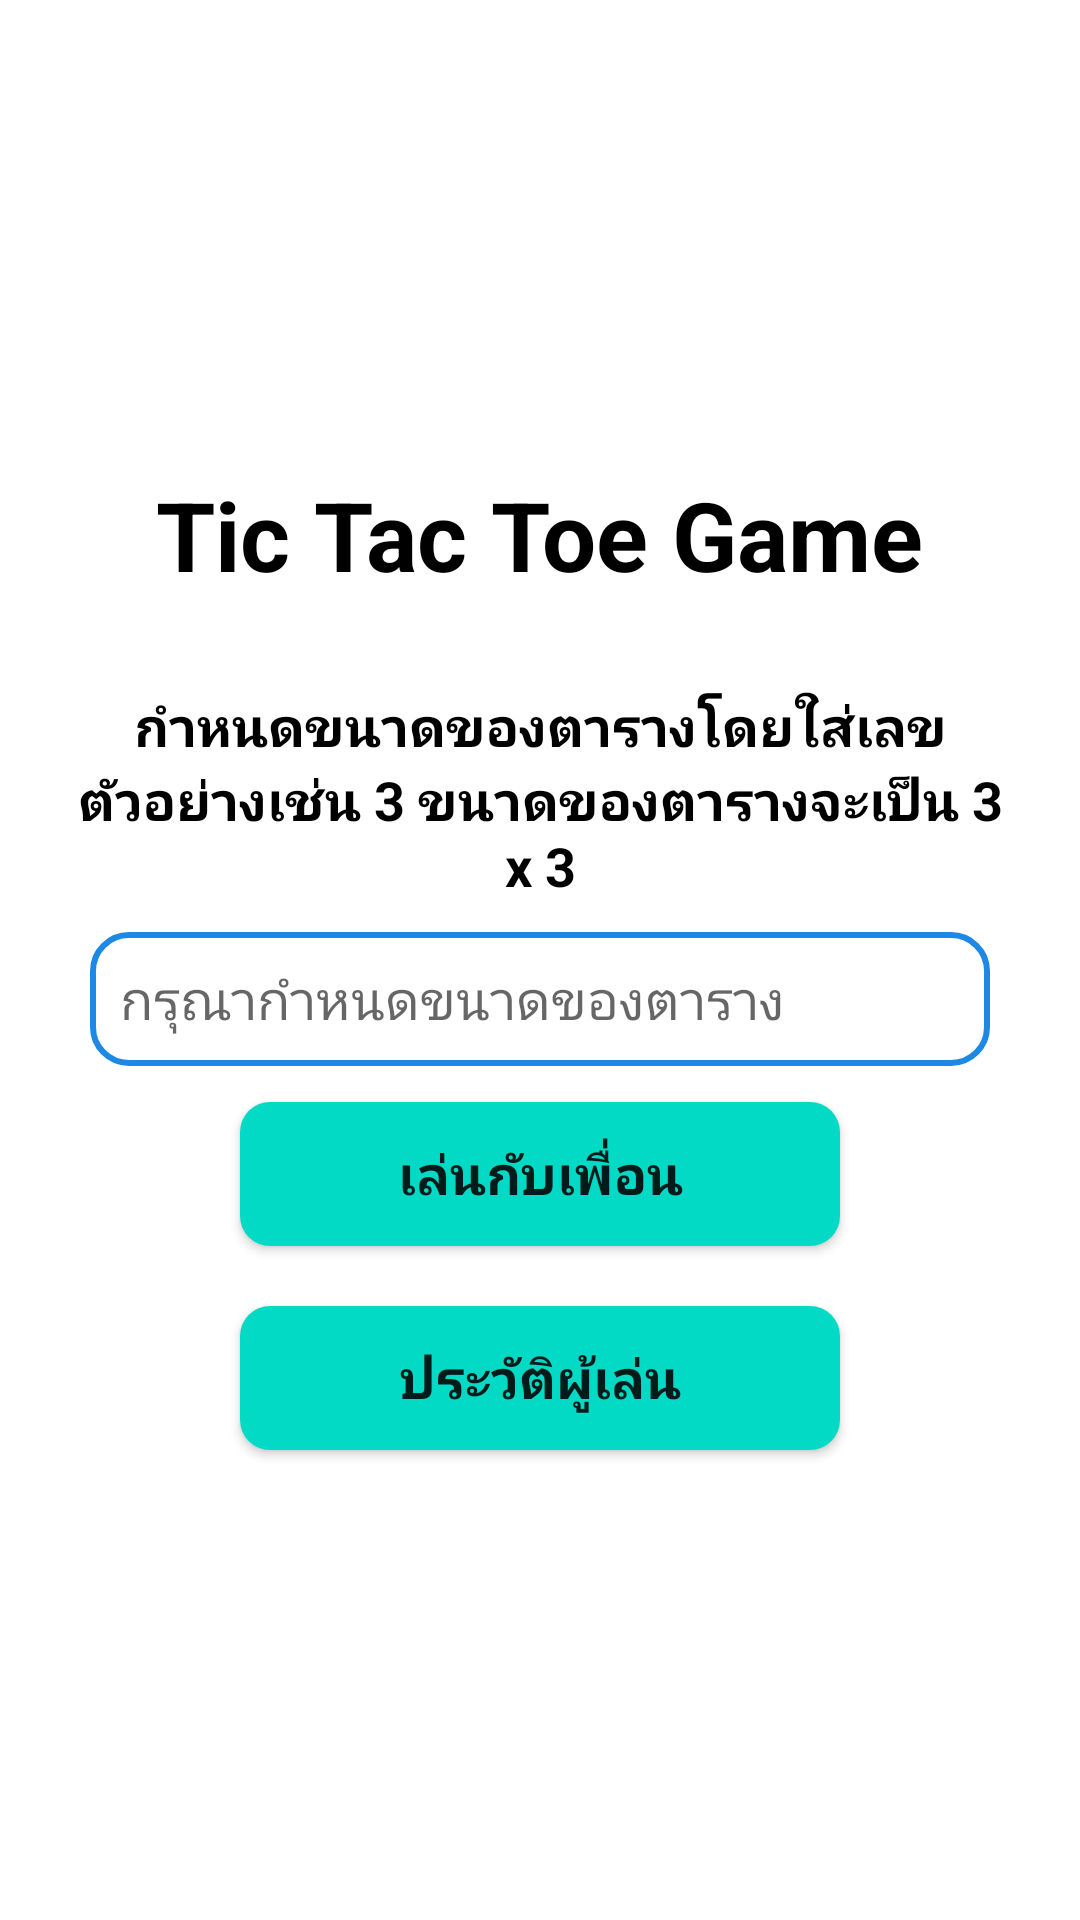

Layout XML and referenced resources for this Android screen:
<!-- AndroidManifest.xml: application theme Theme.MyApplicationTicTacToe -->
<!-- res/layout/activity_main.xml -->
<?xml version="1.0" encoding="utf-8"?>
<androidx.constraintlayout.widget.ConstraintLayout xmlns:android="http://schemas.android.com/apk/res/android"
    xmlns:app="http://schemas.android.com/apk/res-auto"
    xmlns:tools="http://schemas.android.com/tools"
    android:layout_width="match_parent"
    android:layout_height="match_parent"
    tools:context=".MainActivity">

    <LinearLayout
        android:layout_width="match_parent"
        android:layout_height="match_parent"
        android:gravity="center"
        android:orientation="vertical"
        android:padding="20dp"
        app:layout_constraintBottom_toBottomOf="parent"
        app:layout_constraintEnd_toEndOf="parent"
        app:layout_constraintStart_toStartOf="parent"
        app:layout_constraintTop_toTopOf="parent">

        <TextView
            android:layout_width="wrap_content"
            android:layout_height="wrap_content"
            android:layout_marginBottom="30dp"
            android:text="Tic Tac Toe Game"
            android:textColor="@color/black"
            android:textSize="32dp"
            android:textStyle="bold"
            app:layout_constraintBottom_toBottomOf="parent"
            app:layout_constraintEnd_toEndOf="parent"
            app:layout_constraintStart_toStartOf="parent"
            app:layout_constraintTop_toTopOf="parent" />

        <TextView
            android:layout_width="wrap_content"
            android:layout_height="wrap_content"
            android:text="กำหนดขนาดของตารางโดยใส่เลข ตัวอย่างเช่น 3 ขนาดของตารางจะเป็น 3 x 3"
            android:textAlignment="center"
            android:textColor="@color/black"
            android:textSize="18sp"
            android:textStyle="bold"
            app:layout_constraintBottom_toBottomOf="parent"
            app:layout_constraintEnd_toEndOf="parent"
            app:layout_constraintStart_toStartOf="parent"
            app:layout_constraintTop_toTopOf="parent" />

        <androidx.appcompat.widget.AppCompatEditText
            android:id="@+id/edtNum"
            android:layout_width="match_parent"
            android:layout_height="wrap_content"
            android:layout_marginLeft="10dp"
            android:layout_marginTop="10dp"
            android:layout_marginRight="10dp"
            android:layout_marginBottom="12dp"
            android:background="@drawable/edt_sty"
            android:hint="กรุณากำหนดขนาดของตาราง"
            android:inputType="number"
            android:padding="10dp" />

        <androidx.appcompat.widget.AppCompatButton
            android:id="@+id/btnPlayTic"
            android:layout_width="200dp"
            android:layout_height="wrap_content"
            android:background="@drawable/btn_sty"
            android:text="เล่นกับเพื่อน"
            android:textSize="18sp"
            android:textStyle="bold" />

        <androidx.appcompat.widget.AppCompatButton
            android:id="@+id/btnPlayTicHistory"
            android:layout_width="200dp"
            android:layout_height="wrap_content"
            android:layout_marginTop="20dp"
            android:background="@drawable/btn_sty"
            android:text="ประวัติผู้เล่น"
            android:textSize="18sp"
            android:textStyle="bold" />
    </LinearLayout>


</androidx.constraintlayout.widget.ConstraintLayout>
<!-- resources referenced by this layout -->
<resources>
  <!-- drawable btn_sty (drawable) -->
  <?xml version="1.0" encoding="utf-8"?>
  <shape xmlns:android="http://schemas.android.com/apk/res/android" android:shape="rectangle" android:padding="10dp">
  
      <solid android:color="@color/teal_200"/>
      <corners
          android:bottomRightRadius="10dp"
          android:bottomLeftRadius="10dp"
          android:topLeftRadius="10dp"
          android:topRightRadius="10dp"/>
  
  </shape>
  <!-- drawable edt_sty (drawable) -->
  <?xml version="1.0" encoding="utf-8"?>
  <shape
      xmlns:android="http://schemas.android.com/apk/res/android"
      android:shape="rectangle">
      <solid
          android:color="@android:color/transparent"/>
  
      <corners
          android:bottomRightRadius="12dp"
          android:bottomLeftRadius="12dp"
          android:topLeftRadius="12dp"
          android:topRightRadius="12dp"/>
      <stroke
          android:color="#1E88E5"
          android:width="2dp"/>
  </shape>
  <style name="Theme.MyApplicationTicTacToe" parent="Theme.MaterialComponents.DayNight.DarkActionBar">
          <item name="fontFamily">@font/newfont</item>
          
          <item name="colorPrimary">@color/teal_200</item>
          <item name="colorPrimaryVariant">@color/purple_700</item>
          <item name="colorOnPrimary">@color/white</item>
          
          <item name="colorSecondary">@color/teal_200</item>
          <item name="colorSecondaryVariant">@color/teal_700</item>
          <item name="colorOnSecondary">@color/black</item>
          
          <item name="android:statusBarColor">?attr/colorPrimaryVariant</item>
  
          
      </style>
  <!-- not gathered from this repository: default colours our renderer supplied (Android Studio template values) -->
  <color name="purple_700">#FF3700B3</color>
  <color name="teal_200">#FF03DAC5</color>
  <color name="teal_700">#FF018786</color>
  <color name="black">#FF000000</color>
  <color name="white">#FFFFFFFF</color>
</resources>
